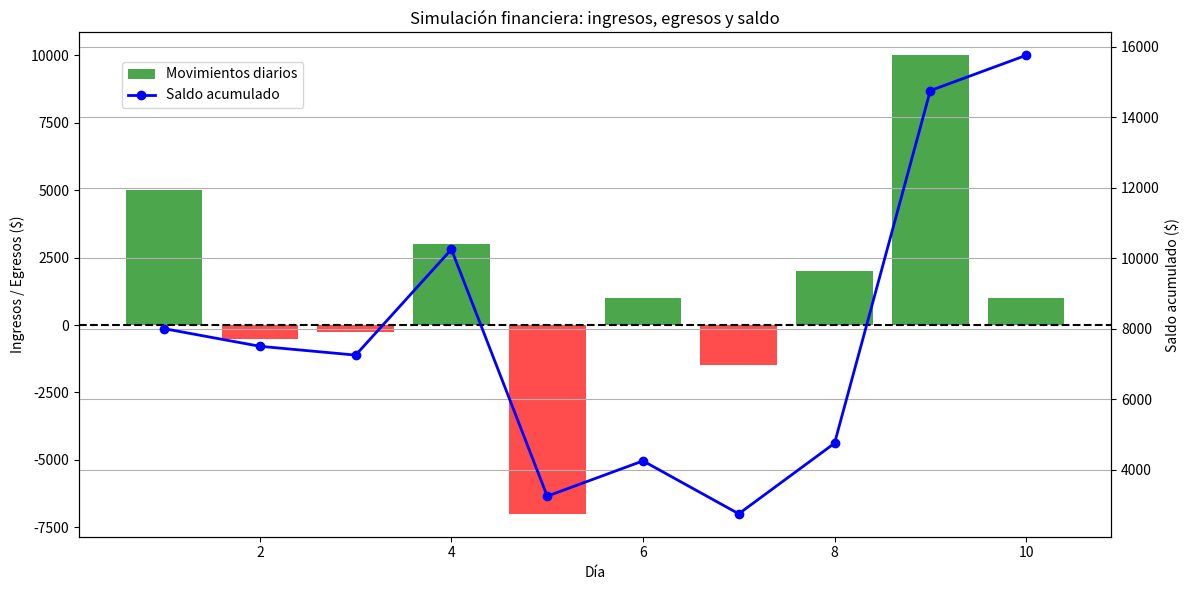

The matplotlib source for this figure:
import matplotlib.pyplot as plt
import numpy as np

# Simulación de datos
dias = np.arange(1, 11)  # Arreglado: ahora hay 10 días
movimientos = np.array([5000, -500, -250, 3000, -7000, 1000, -1500, 2000, 10000, 1000])
saldo_inicial = 3000
saldo_diario = saldo_inicial + np.cumsum(movimientos)

# Colores para las barras
colores = ['green' if m >= 0 else 'red' for m in movimientos]

# Crear figura y ejes
fig, ax1 = plt.subplots(figsize=(12, 6))

# Gráfico de barras: ingresos/egresos
ax1.bar(dias, movimientos, color=colores, label="Movimientos diarios", alpha=0.7)
ax1.axhline(0, color="black", linestyle="--")
ax1.set_ylabel("Ingresos / Egresos ($)")
ax1.set_xlabel("Día")

# Segundo eje y: línea de saldo acumulado
ax2 = ax1.twinx()
ax2.plot(dias, saldo_diario, color="blue", marker="o", linewidth=2, label="Saldo acumulado", zorder=5)
ax2.set_ylabel("Saldo acumulado ($)")

# Títulos y leyendas
plt.title("Simulación financiera: ingresos, egresos y saldo")
fig.legend(loc="upper left", bbox_to_anchor=(0.1, 0.9))
plt.grid(True)
plt.tight_layout()
plt.show()
















